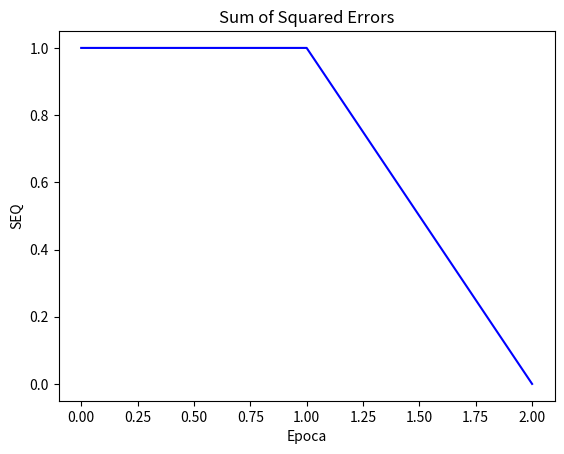

This chart was generated by the following Python code:
# Import libraries
import numpy as np  # NumPy for numerical operations
import random  # Random for generating random numbers
import matplotlib.pyplot as plt  # Matplotlib for plotting graphs

# Define a function 'yPerceptron' that returns the Perceptron output
def yPerceptron(Weight, bias, X_inputs):  # Weight: Array of attributes weights, bias: Weight for bias, X_inputs: Input attributes
    u_value_activation = np.dot(Weight, X_inputs) + bias  # Calculate the weighted sum (activation)
    y_output = []  # Initialize the output list

    for n in u_value_activation:  # Loop through each activation value
        if n >= 0:  # If the activation is greater than or equal to 0
            y_output.append(1)  # Append 1 to the output list
        else:
            y_output.append(0)  # Otherwise, append 0 to the output list
    return np.array(y_output)  # Return the output as a NumPy array

# Define another function 'yPerceptron_final' that returns the Perceptron output
def yPerceptron_final(Weight, bias, X_inputs):  # Weight: Array of attributes weights, bias: Weight for bias, X_inputs: Input attributes
    u_value_activation = np.dot(Weight, X_inputs) + bias  # Calculate the weighted sum (activation)
    y_output = []  # Initialize the output list

    for n in u_value_activation[0]:  # Loop through each activation value (assuming single output)
        if n >= 0:  # If the activation is greater than or equal to 0
            y_output.append(1)  # Append 1 to the output list
        else:
            y_output.append(0)  # Otherwise, append 0 to the output list
    return np.array(y_output)  # Return the output as a NumPy array

# Define a function 'treina_perceptron' for training the Perceptron
def treina_perceptron(W, b, X, yd, alfa, maxEpocas, tol):
    N = X.shape[1]  # Number of input samples
    SEQ = tol
    VetorSEQ = []  # List to store the sum of squared errors for each epoch

    Epoca = 1
    while (Epoca <= maxEpocas) and (SEQ >= tol):  # Continue training until maxEpocas or tolerance reached
        SEQ = 0  # Initialize the sum of squared errors for the current epoch
        
        for i in range(0, N):  # Loop through each input sample
            yi = yPerceptron(W, b, X[:, i])  # Calculate the Perceptron output for the sample
            erroi = yd[0, i] - yi  # Determine the error for the sample

            # Update the weights and bias using the delta rule
            W = W + alfa * erroi * X[:, i].T
            b = b + alfa * erroi
            SEQ += erroi**2  # Accumulate the sum of squared errors
        VetorSEQ.append(SEQ[0])  # Store the sum of squared errors for the current epoch
        Epoca += 1
    return W, b, VetorSEQ

# Create input data and train a Perceptron for the logical AND n OR operation with two inputs
X = np.array([[0, 1, 0, 1], [0, 0, 1, 1]])  # Input data
yd_AND = np.array([[0., 0., 0., 1.]])  # Desired outputs for OR operation
yd_OR = np.array([[0., 1., 1., 1.]])  # Desired outputs for OR operation
alfa = 1.2  # Learning rate
maxEpocas = 10  # Maximum number of training epochs
tol = 0.001  # Tolerance for stopping training
W = np.array(np.random.rand(1, 2)) * 2 - 1  # Initialize weights randomly
b = random.uniform(-1, 1)  # Initialize bias randomly
W, b, vetor_seq = treina_perceptron(W, b, X, yd_AND, alfa, maxEpocas, tol)  # Train the Perceptron

print(W)

# Plot the sum of squared errors (SEQ)
print("Vetor seq:", vetor_seq)
plt.plot(vetor_seq, 'b-')
plt.xlabel('Epoca')
plt.ylabel('SEQ')
plt.title('Sum of Squared Errors')
plt.show()

# Use the trained Perceptron to make predictions
y = yPerceptron_final(W, b, X)
print(y)
